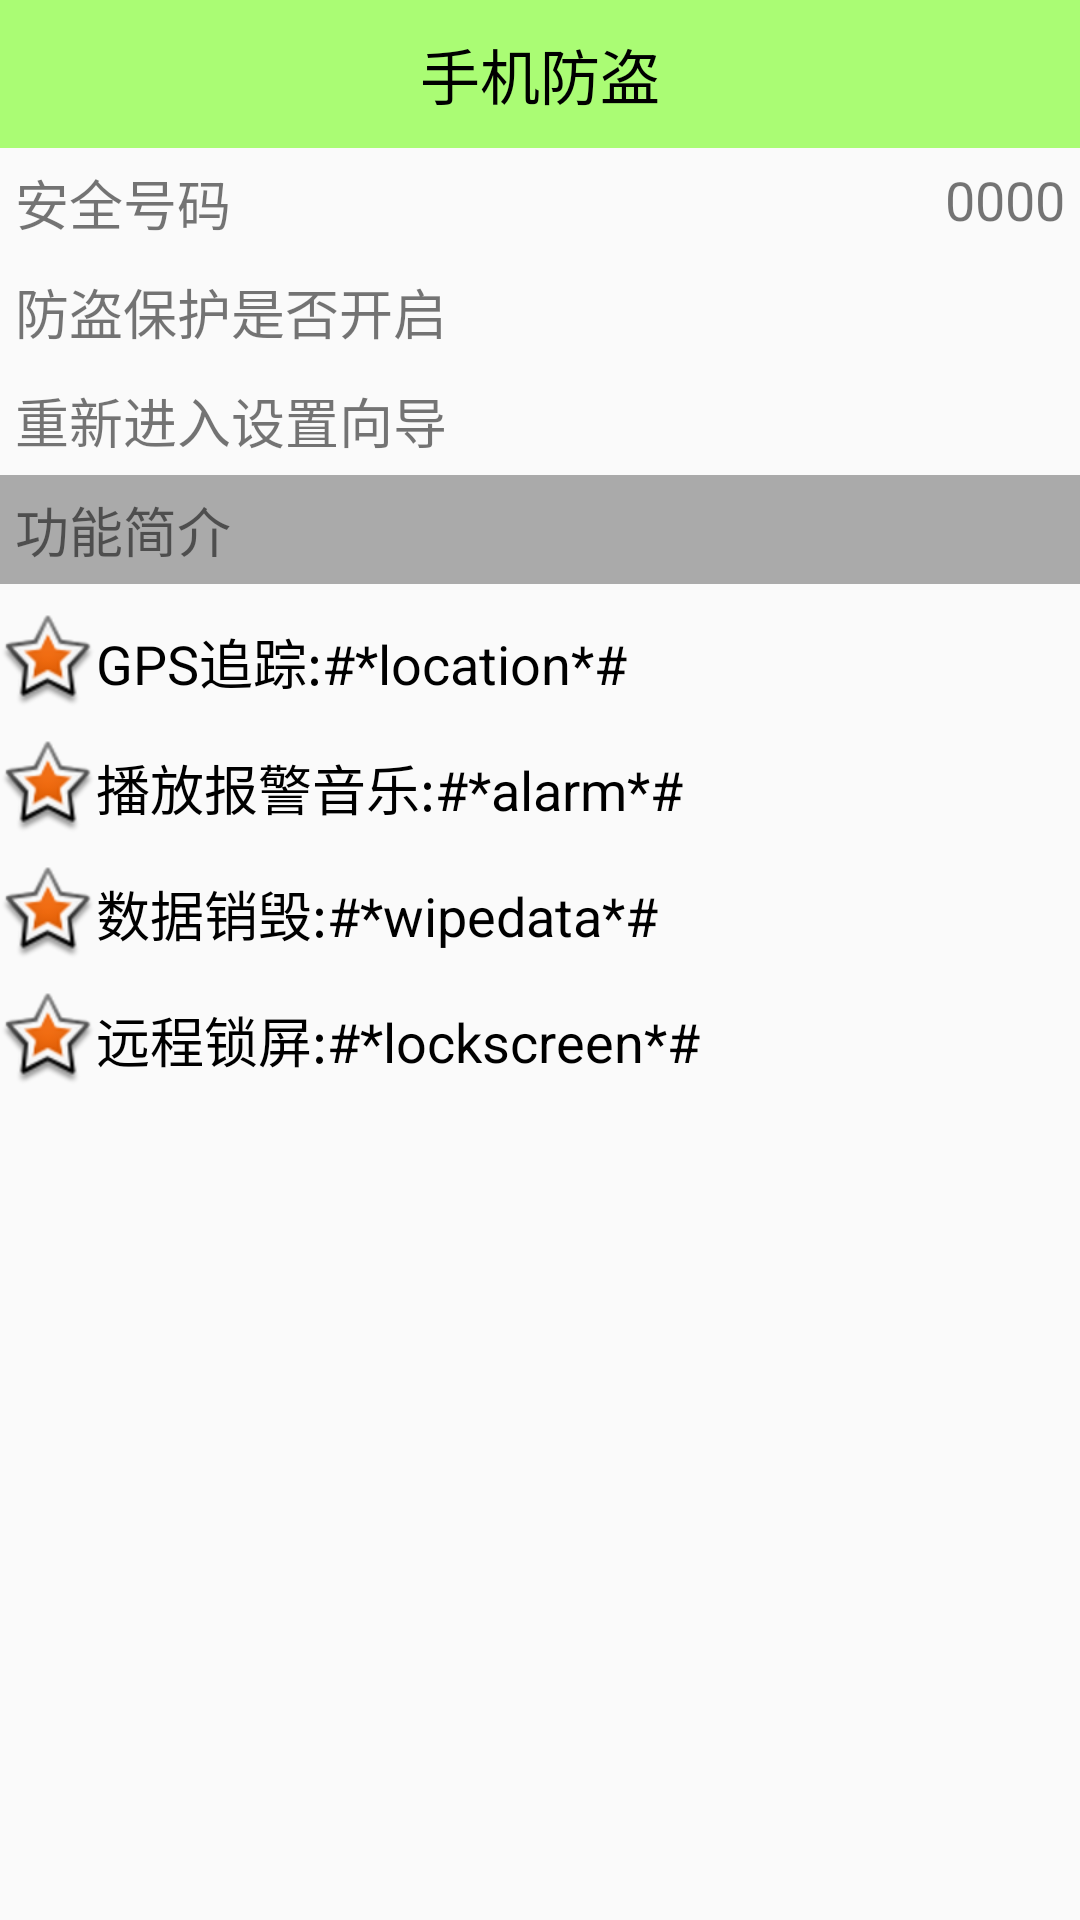

Produce the Android XML layout that renders to this screen, including the resource entries it uses.
<!-- AndroidManifest.xml: application theme AppTheme -->
<!-- res/layout/activity_setup_over.xml -->
<?xml version="1.0" encoding="utf-8"?>
<LinearLayout xmlns:android="http://schemas.android.com/apk/res/android"
    android:layout_width="match_parent"
    android:layout_height="match_parent"
    android:orientation="vertical" >
   <TextView 
        android:text="手机防盗"
        style="@style/TitleStyle"/>
   <RelativeLayout 
	    android:padding="5dp"
	    android:layout_width="match_parent"
	    android:layout_height="wrap_content">
	    <TextView 
	        android:id="@+id/tv_safe_number"
	        android:text="安全号码"
	        android:textSize="18sp"
	        android:layout_width="wrap_content"
	    	android:layout_height="wrap_content"/>
	    <TextView 
	        android:id="@+id/tv_phone"
	        android:textSize="18sp"
	        android:text="0000"
	        android:layout_alignParentRight="true"
	        android:layout_width="wrap_content"
	    	android:layout_height="wrap_content"/>
	    <ImageView 
	        android:background="@drawable/listview_divider"
	        android:layout_below="@id/tv_phone"
	        android:layout_width="match_parent"
	        android:layout_height="wrap_content"/>
	</RelativeLayout>
		<RelativeLayout 
	    android:padding="5dp"
	    android:layout_width="match_parent"
	    android:layout_height="wrap_content">
	    <TextView 
	        android:text="防盗保护是否开启"
	        android:textSize="18sp"
	        android:layout_width="wrap_content"
	    	android:layout_height="wrap_content"/>
	    <ImageView 
	        android:id="@+id/iv_lock"
	        
	        android:layout_alignParentRight="true"
	        android:layout_width="25dp"
	    	android:layout_height="25dp"/>
	    <ImageView 
	        android:background="@drawable/listview_divider"
	        android:layout_below="@id/iv_lock"
	        android:layout_width="match_parent"
	        android:layout_height="wrap_content"/>
	</RelativeLayout>
	<TextView 
	    android:id="@+id/tv_reset_setup"
	    android:text="重新进入设置向导"
	    android:textSize="18sp"
	    android:padding="5dp"
	    android:onClick="resetup"
	    android:clickable="true"
	    android:background="@drawable/selector_reset_setup_bg"
	    android:layout_width="match_parent"
	    android:layout_height="wrap_content"/>
	  <ImageView 
	        android:background="@drawable/listview_divider"
	        android:layout_below="@id/iv_lock"
	        android:layout_width="match_parent"
	        android:layout_height="wrap_content"/>
	  <TextView 
	    android:background="@android:color/darker_gray"
	    android:text="功能简介"
	    android:padding="5dp"
	    android:textSize="18sp"
	    android:layout_width="match_parent"
	    android:layout_height="wrap_content"/>
	  <TextView
	    android:layout_width="wrap_content"
	    android:layout_height="wrap_content"
	    android:textColor="#000"
	    android:textSize="18sp"
	    android:gravity="center_vertical"
	    android:drawableLeft="@android:drawable/star_big_on"
	    android:text="GPS追踪:#*location*#"
	    android:layout_marginTop="10dp"/>
	  <TextView
	    android:layout_width="wrap_content"
	    android:layout_height="wrap_content"
	    android:textColor="#000"
	    android:textSize="18sp"
	    android:gravity="center_vertical"
	    android:drawableLeft="@android:drawable/star_big_on"
	    android:layout_marginTop="10dp"
	    android:text="播放报警音乐:#*alarm*#"/>
	
	<TextView
	    android:layout_width="wrap_content"
	    android:layout_height="wrap_content"
	    android:layout_marginTop="10dp"
	    android:textColor="#000"
	    android:textSize="18sp"
	    android:gravity="center_vertical"
	    android:drawableLeft="@android:drawable/star_big_on"
	    android:text="数据销毁:#*wipedata*#"/>
	<TextView
	    android:layout_width="wrap_content"
	    android:layout_height="wrap_content"
	    android:textColor="#000"
	    android:layout_marginTop="10dp"
	    android:textSize="18sp"
	    android:gravity="center_vertical"
	    android:drawableLeft="@android:drawable/star_big_on"
	    android:text="远程锁屏:#*lockscreen*#"/>
	
    

</LinearLayout>
<!-- resources referenced by this layout -->
<resources>
  <style name="TitleStyle">
          
          <item name="android:windowNoTitle">true</item>
           <item name="android:gravity">center</item>
           <item name="android:textSize">20sp</item>
           <item name="android:background">#8866ff00</item>
           <item name="android:textColor">#000</item>
           <item name="android:padding">10sp</item>
           <item name="android:layout_width">match_parent</item>
           <item name="android:layout_height">wrap_content</item>
          
      </style>
  <style name="AppTheme" parent="AppBaseTheme">
          
          <item name="android:windowNoTitle">true</item>
      </style>
  <style name="AppBaseTheme" parent="Theme.AppCompat.Light">
          
      </style>
</resources>
